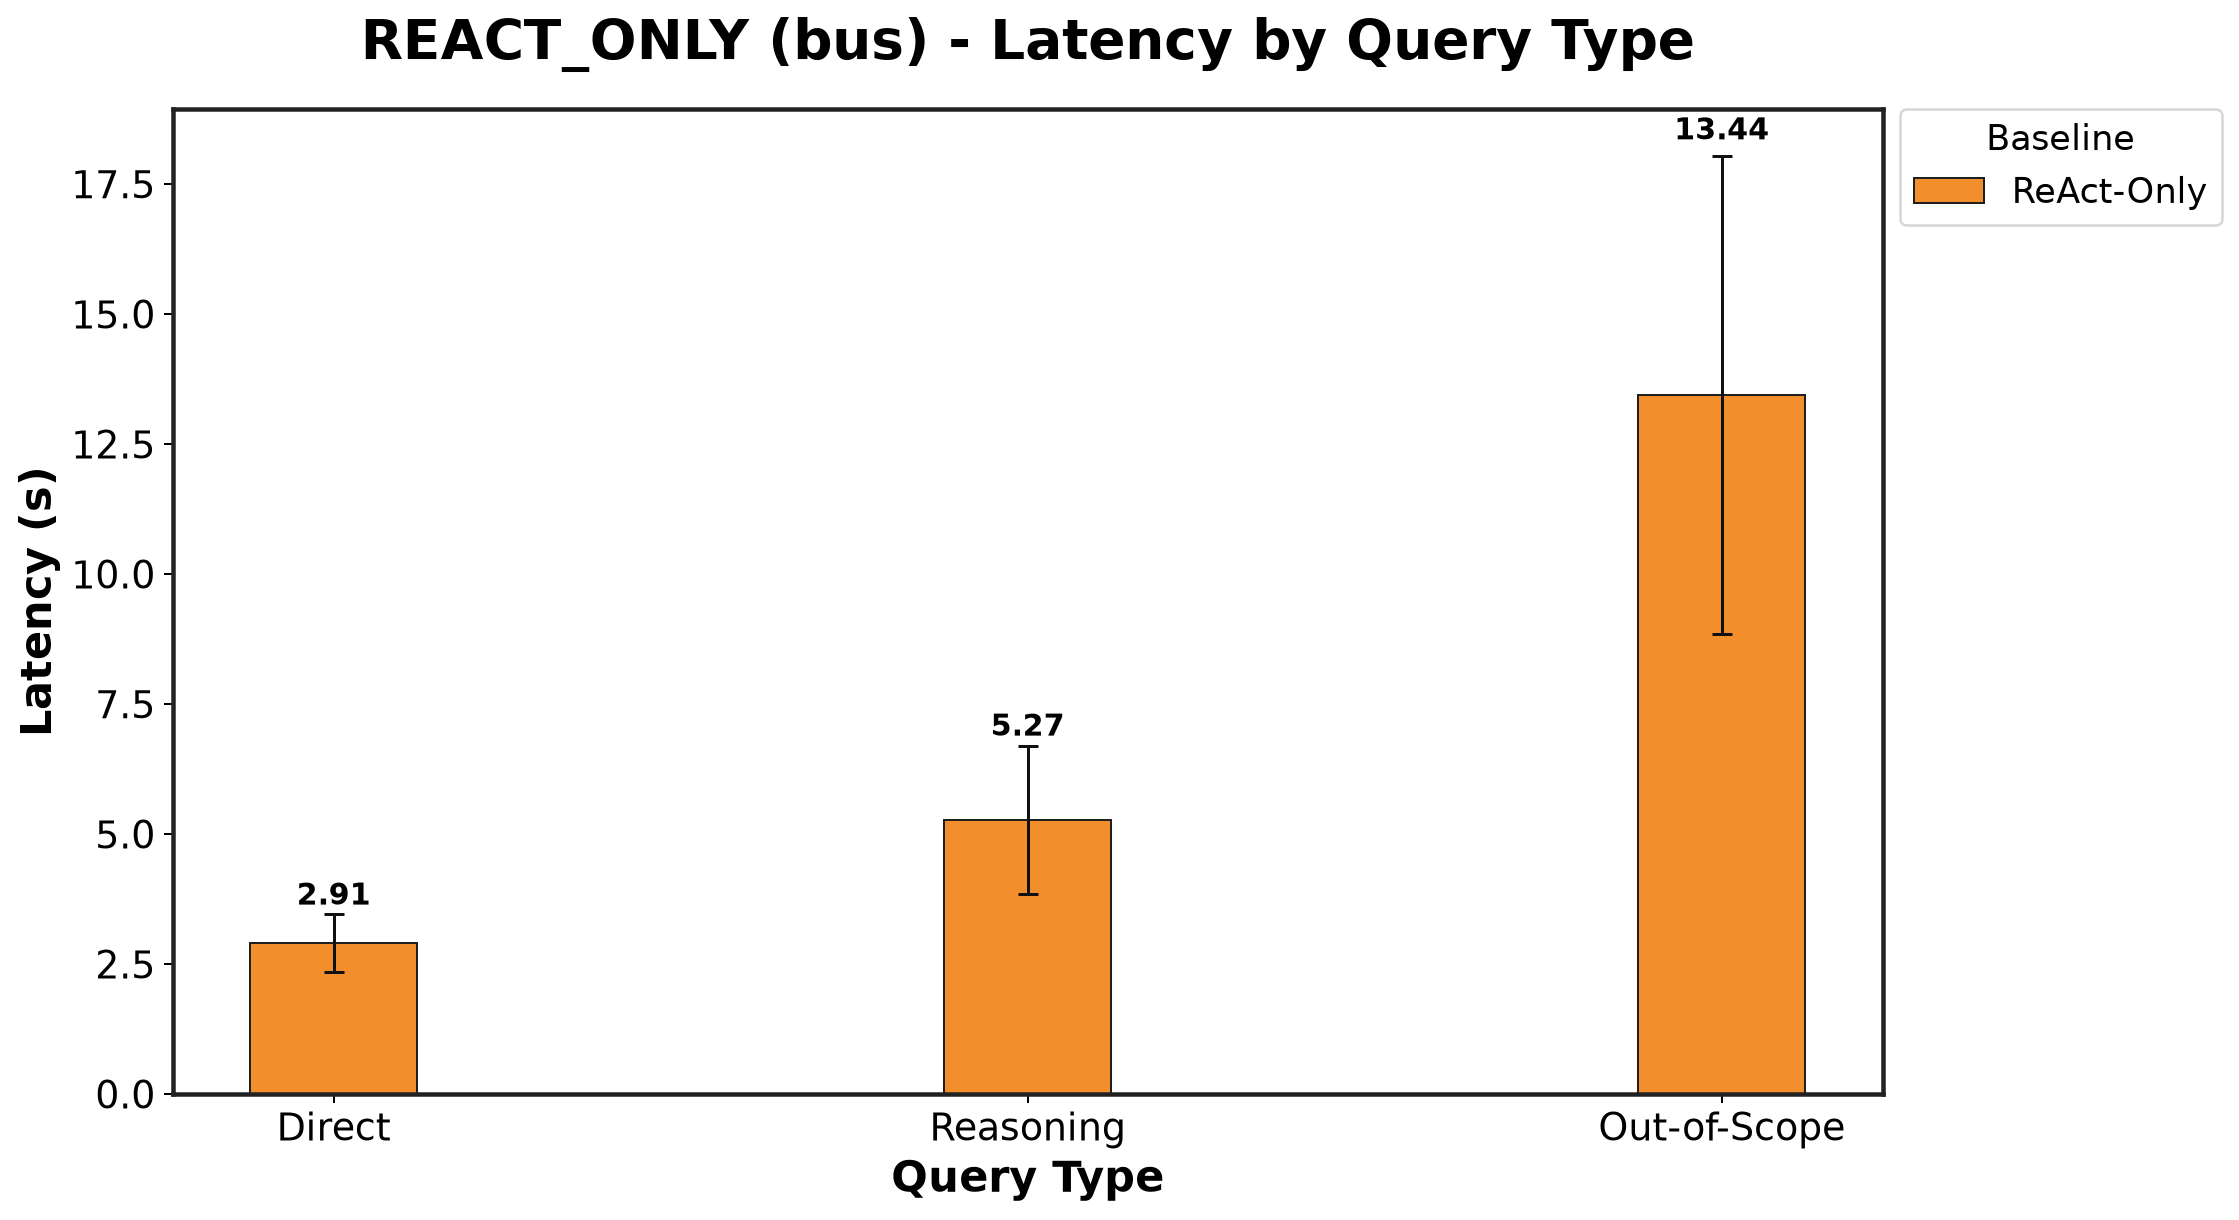

Values plotted in this chart, from the file beside it:
Baseline, Direct_mean, Direct_std, Reasoning_mean, Reasoning_std, Out-of-Scope_mean, Out-of-Scope_std
ReAct-Only, 2.911, 0.5585, 5.266, 1.421, 13.44, 4.596
